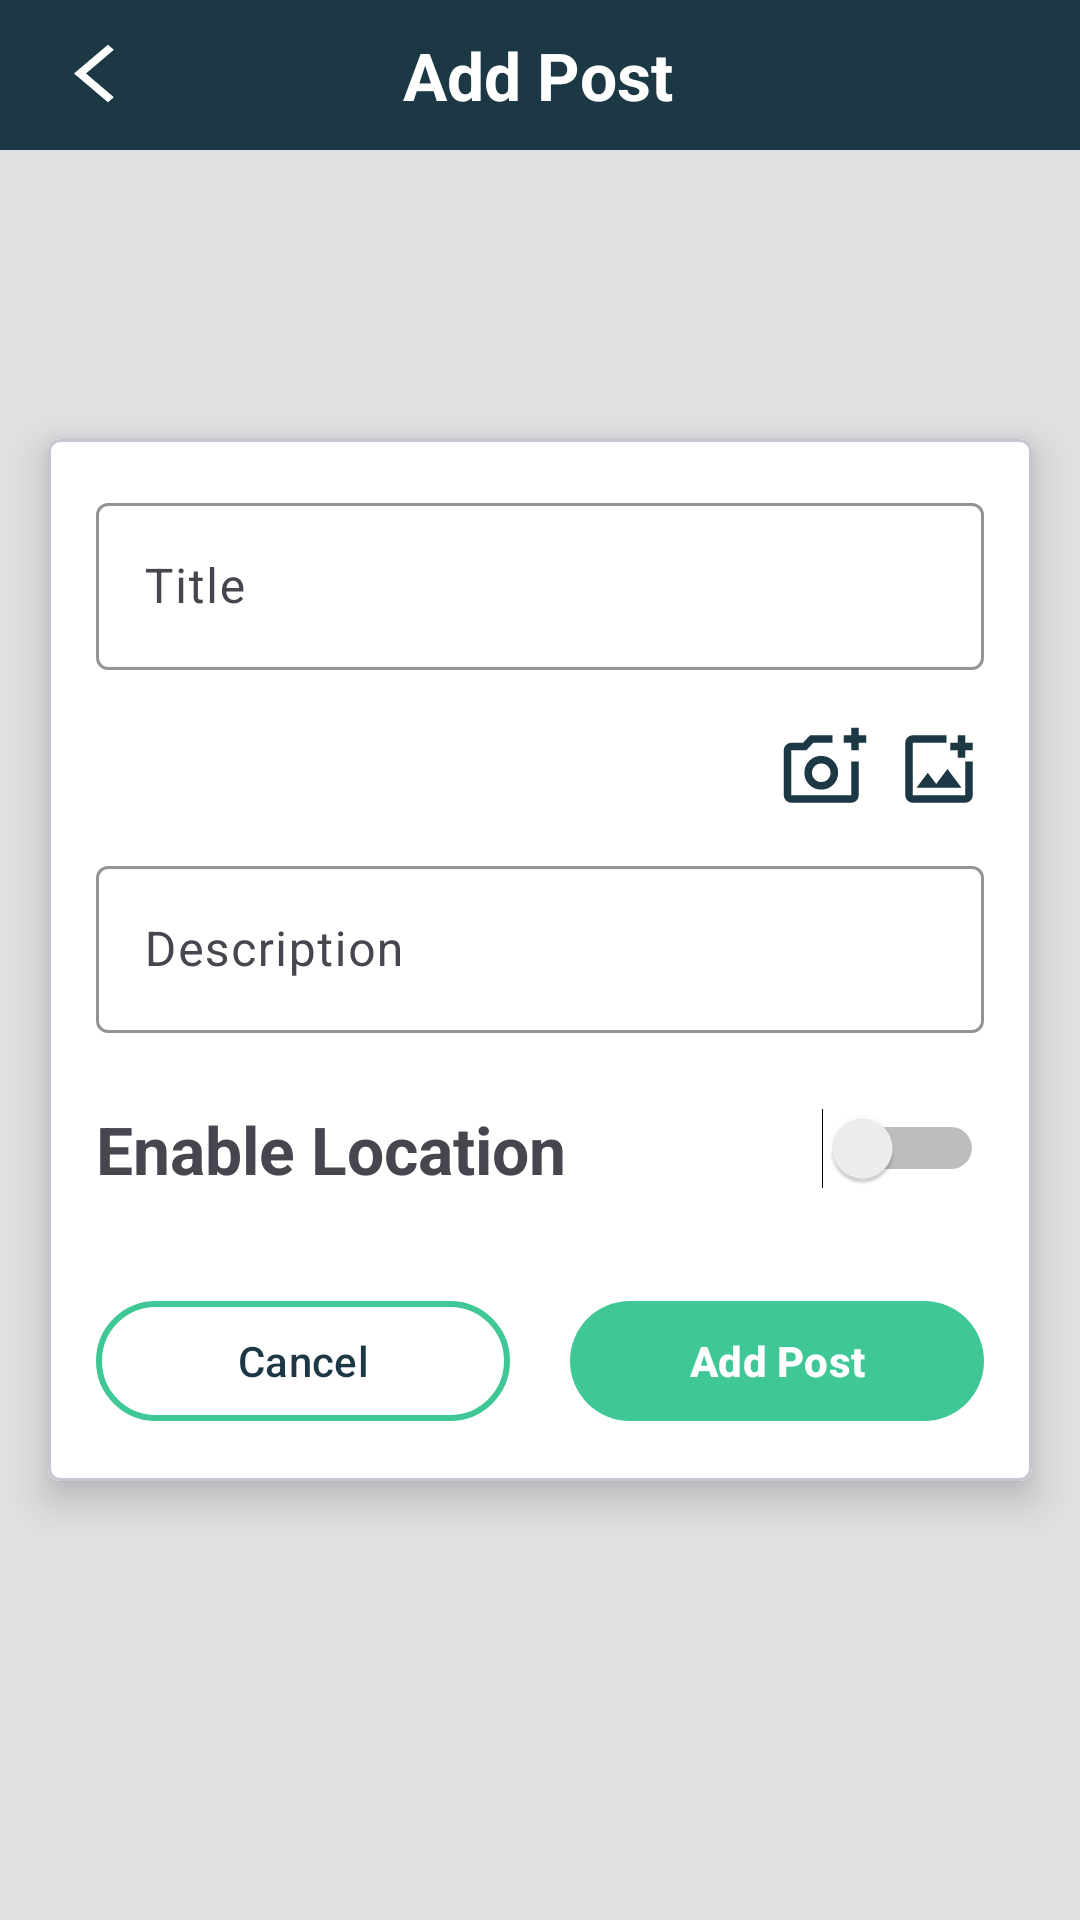

Layout XML and referenced resources for this Android screen:
<!-- AndroidManifest.xml: application theme Theme.NoteApp -->
<!-- res/layout/activity_add_post.xml -->
<?xml version="1.0" encoding="utf-8"?>
<androidx.constraintlayout.widget.ConstraintLayout xmlns:android="http://schemas.android.com/apk/res/android"
    xmlns:app="http://schemas.android.com/apk/res-auto"
    xmlns:tools="http://schemas.android.com/tools"
    android:layout_width="match_parent"
    android:layout_height="match_parent"
    android:background="@color/gray"
    tools:context="com.example.noteapp.AddPostActivity">

    <androidx.constraintlayout.widget.ConstraintLayout
        android:id="@+id/constraintLayout"
        android:layout_width="match_parent"
        android:layout_height="50dp"
        android:background="@color/darkTeal"
        app:layout_constraintEnd_toEndOf="parent"
        app:layout_constraintStart_toStartOf="parent"
        app:layout_constraintTop_toTopOf="parent">

        <TextView
            android:id="@+id/NameTextView"
            android:layout_width="wrap_content"
            android:layout_height="wrap_content"
            android:text="Add Post"
            android:textColor="@color/white"
            android:textSize="22sp"
            android:textStyle="bold"
            app:layout_constraintBottom_toBottomOf="parent"
            app:layout_constraintEnd_toEndOf="parent"
            app:layout_constraintHorizontal_bias="0.498"
            app:layout_constraintStart_toStartOf="parent"
            app:layout_constraintTop_toTopOf="parent" />

        <ImageView
            android:id="@+id/backBtn"
            android:layout_width="41dp"
            android:layout_height="38dp"
            android:layout_marginStart="16dp"
            android:scaleType="centerInside"
            app:layout_constraintBottom_toBottomOf="parent"
            app:layout_constraintEnd_toStartOf="@+id/NameTextView"
            app:layout_constraintHorizontal_bias="0.0"
            app:layout_constraintStart_toStartOf="parent"
            app:layout_constraintTop_toTopOf="parent"
            app:srcCompat="@drawable/arrow_back_ios_24px" />

    </androidx.constraintlayout.widget.ConstraintLayout>

    <com.google.android.material.card.MaterialCardView
        android:id="@+id/materialCardView"
        android:layout_width="match_parent"
        android:layout_height="wrap_content"
        android:layout_margin="16dp"
        app:cardCornerRadius="4dp"
        app:cardElevation="8dp"
        app:layout_constraintBottom_toBottomOf="parent"
        app:layout_constraintEnd_toEndOf="parent"
        app:layout_constraintStart_toStartOf="parent"
        app:layout_constraintTop_toTopOf="parent">

        <LinearLayout
            android:layout_width="match_parent"
            android:layout_height="wrap_content"
            android:orientation="vertical"
            android:background="@color/white"
            android:padding="16dp">

            
            <com.google.android.material.textfield.TextInputLayout
                android:id="@+id/TitleTextInputLayout"
                android:layout_width="match_parent"
                android:layout_height="wrap_content"
                android:hint="Title"
                app:boxBackgroundMode="outline"
                app:boxStrokeColor="@color/darkTeal"
                app:hintTextColor="@color/darkTeal">

                <com.google.android.material.textfield.TextInputEditText
                    android:id="@+id/TitleEditText"
                    android:layout_width="match_parent"
                    android:layout_height="wrap_content"
                    android:textAlignment="viewStart"
                    android:textSize="16sp" />
            </com.google.android.material.textfield.TextInputLayout>

            
            <LinearLayout
                android:layout_width="match_parent"
                android:layout_height="wrap_content"
                android:layout_marginTop="18dp"
                android:gravity="end"
                android:orientation="horizontal">

                <ImageButton
                    android:id="@+id/captureImageButton"
                    android:layout_width="wrap_content"
                    android:layout_height="wrap_content"
                    android:layout_marginEnd="8dp"
                    android:background="@color/white"
                    app:srcCompat="@drawable/take_photo" />

                <ImageButton
                    android:id="@+id/insertImageButton"
                    android:layout_width="wrap_content"
                    android:layout_height="wrap_content"
                    android:background="@color/white"
                    app:srcCompat="@drawable/add_photo" />
            </LinearLayout>

            
            <androidx.viewpager2.widget.ViewPager2
                android:id="@+id/photoViewPager"
                android:layout_width="match_parent"
                android:layout_height="200dp"
                android:layout_marginTop="12dp"
                android:visibility="gone" />

            
            <com.google.android.material.textfield.TextInputLayout
                android:id="@+id/DescriptionTextInputLayout"
                android:layout_width="match_parent"
                android:layout_height="match_parent"
                android:hint="Description"
                android:layout_marginTop="12dp"
                app:boxBackgroundMode="outline"
                app:boxStrokeColor="@color/darkTeal"
                app:hintTextColor="@color/darkTeal">

                <com.google.android.material.textfield.TextInputEditText
                    android:id="@+id/DescriptionEditText"
                    android:layout_width="match_parent"
                    android:layout_height="wrap_content"
                    android:textAlignment="viewStart"
                    android:textSize="16sp" />
            </com.google.android.material.textfield.TextInputLayout>

            
            <LinearLayout
                android:layout_width="match_parent"
                android:layout_height="wrap_content"
                android:layout_marginTop="24dp"
                android:gravity="center"
                android:orientation="horizontal">

                <TextView
                    android:id="@+id/textView2"
                    android:layout_width="0dp"
                    android:layout_height="wrap_content"
                    android:layout_weight="1"
                    android:text="Enable Location"
                    android:textSize="22sp"
                    android:textStyle="bold" />

                <Switch
                    android:id="@+id/switch1"
                    android:layout_width="wrap_content"
                    android:layout_height="wrap_content" />
            </LinearLayout>

            
            <LinearLayout
                android:layout_width="match_parent"
                android:layout_height="wrap_content"
                android:layout_marginTop="32dp"
                android:gravity="center"
                android:orientation="horizontal">

                <com.google.android.material.button.MaterialButton
                    android:id="@+id/cancelButton"
                    android:layout_width="0dp"
                    android:layout_height="wrap_content"
                    android:layout_marginEnd="10dp"
                    android:layout_weight="1"
                    app:cornerRadius="24dp"
                    app:strokeWidth="2dp"
                    app:strokeColor="@color/BrightGreen"
                    android:text="Cancel"
                    android:backgroundTint="@color/white"
                    android:textColor="@color/darkTeal"
                    android:textStyle="normal" />

                <com.google.android.material.button.MaterialButton
                    android:id="@+id/addPostButton"
                    android:layout_width="0dp"
                    android:layout_height="wrap_content"
                    android:layout_marginStart="10dp"
                    android:layout_weight="1"
                    app:cornerRadius="24dp"
                    app:backgroundTint="@color/BrightGreen"
                    android:text="Add Post"
                    android:textColor="@color/white"
                    android:textStyle="bold" />

            </LinearLayout>

        </LinearLayout>
    </com.google.android.material.card.MaterialCardView>

</androidx.constraintlayout.widget.ConstraintLayout>
<!-- resources referenced by this layout -->
<resources>
  <color name="BrightGreen">#3FC896</color>
  <color name="darkTeal">#1C3845</color>
  <color name="gray">#AED7D7D7</color>
  <color name="white">#FFFFFFFF</color>
  <!-- drawable add_photo (drawable) -->
  <vector xmlns:android="http://schemas.android.com/apk/res/android"
      android:width="30dp"
      android:height="30dp"
      android:viewportWidth="960"
      android:viewportHeight="960">
    <path
        android:fillColor="@color/darkTeal"
        android:pathData="M200,840Q167,840 143.5,816.5Q120,793 120,760L120,200Q120,167 143.5,143.5Q167,120 200,120L560,120L560,200L200,200Q200,200 200,200Q200,200 200,200L200,760Q200,760 200,760Q200,760 200,760L760,760Q760,760 760,760Q760,760 760,760L760,400L840,400L840,760Q840,793 816.5,816.5Q793,840 760,840L200,840ZM680,360L680,280L600,280L600,200L680,200L680,120L760,120L760,200L840,200L840,280L760,280L760,360L680,360ZM240,680L720,680L570,480L450,640L360,520L240,680ZM200,200L200,320L200,320L200,400L200,400L200,760Q200,760 200,760Q200,760 200,760L200,760Q200,760 200,760Q200,760 200,760L200,200Q200,200 200,200Q200,200 200,200Z"/>
  </vector>
  <!-- drawable arrow_back_ios_24px (drawable) -->
  <vector xmlns:android="http://schemas.android.com/apk/res/android"
      android:width="24dp"
      android:height="24dp"
      android:viewportWidth="850"
      android:viewportHeight="1000">
    <path
        android:fillColor="@android:color/white"
        android:pathData="M400,880L0,480L400,80L471,151L142,480L471,809L400,880Z"/>
  </vector>
  <!-- drawable take_photo (drawable) -->
  <vector xmlns:android="http://schemas.android.com/apk/res/android"
      android:width="30dp"
      android:height="30dp"
      android:viewportWidth="960"
      android:viewportHeight="960">
    <path
        android:fillColor="@color/darkTeal"
        android:pathData="M440,520L440,520L440,520L440,520L440,520L440,520Q440,520 440,520Q440,520 440,520L440,520Q440,520 440,520Q440,520 440,520L440,520Q440,520 440,520Q440,520 440,520L440,520L440,520ZM120,840Q87,840 63.5,816.5Q40,793 40,760L40,280Q40,247 63.5,223.5Q87,200 120,200L246,200L320,120L560,120L560,200L355,200L282,280L120,280Q120,280 120,280Q120,280 120,280L120,760Q120,760 120,760Q120,760 120,760L760,760Q760,760 760,760Q760,760 760,760L760,400L840,400L840,760Q840,793 816.5,816.5Q793,840 760,840L120,840ZM760,280L760,200L680,200L680,120L760,120L760,40L840,40L840,120L920,120L920,200L840,200L840,280L760,280ZM440,700Q515,700 567.5,647.5Q620,595 620,520Q620,445 567.5,392.5Q515,340 440,340Q365,340 312.5,392.5Q260,445 260,520Q260,595 312.5,647.5Q365,700 440,700ZM440,620Q398,620 369,591Q340,562 340,520Q340,478 369,449Q398,420 440,420Q482,420 511,449Q540,478 540,520Q540,562 511,591Q482,620 440,620Z"/>
  </vector>
  <style name="Theme.NoteApp" parent="Base.Theme.NoteApp" />
  <style name="Base.Theme.NoteApp" parent="Theme.Material3.DayNight.NoActionBar">
          
          
      </style>
</resources>
